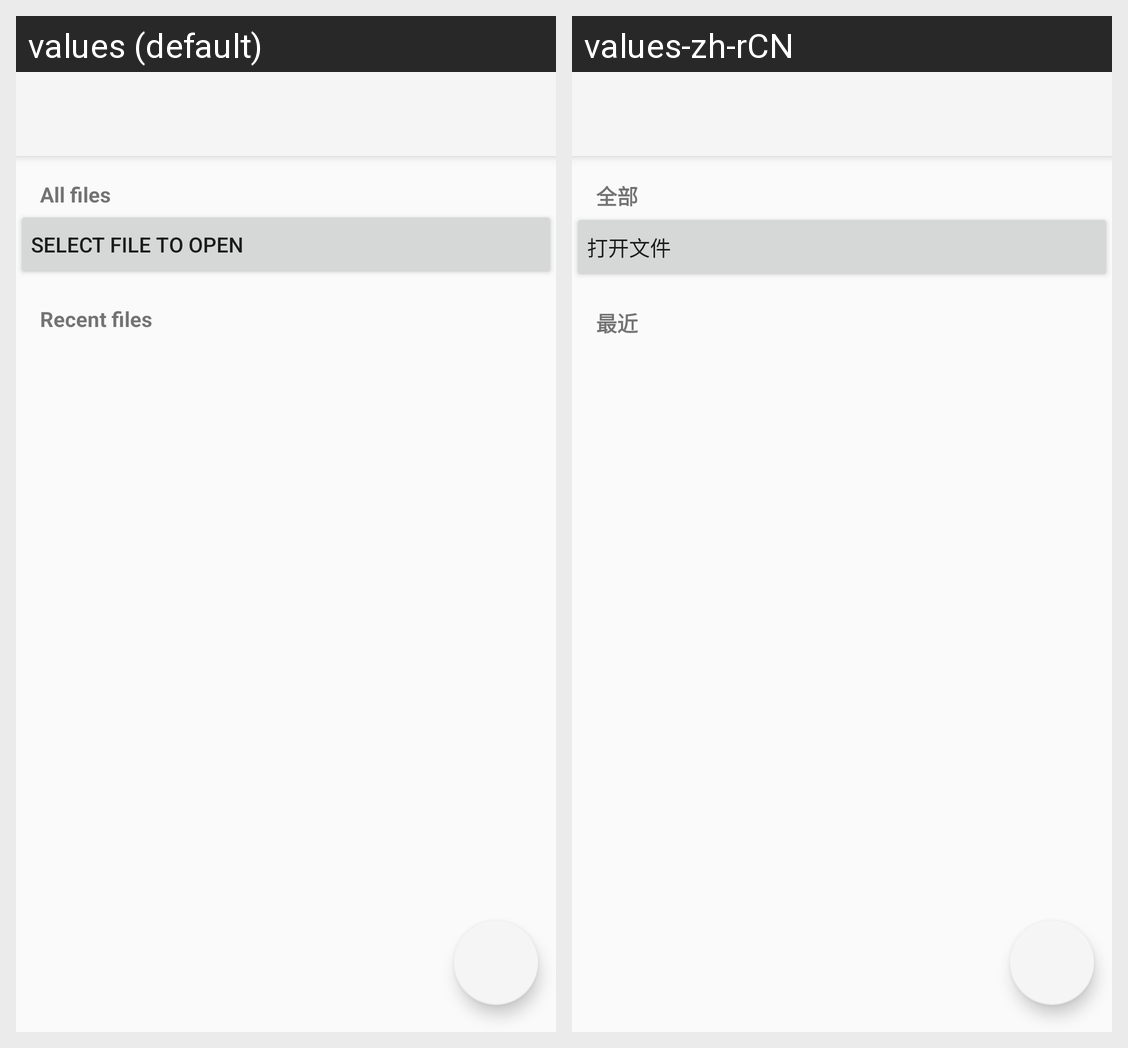

This grid shows one Android layout under two languages. Give, for every string resource on the screen, its name, the default text and each shown locale's text.
Android screen res/layout/activity_home.xml rendered under 2 locales, left to right: values (default), values-zh-rCN. Device: Nexus 5 (rendered at 1080×1920; each locale shown at half size, 540×960, under a caption strip naming it); theme AppBaseTheme.
Strings drawn on this screen, with the default value and each locale's value (text and hints the layout hard-codes, and strings that could not be matched under every locale, appear in the picture but are not listed):

title_browser
  values: All files
  values-zh-rCN: 全部

select_file_to_open
  values: Select file to open
  values-zh-rCN: 打开文件

title_recents
  values: Recent files
  values-zh-rCN: 最近
